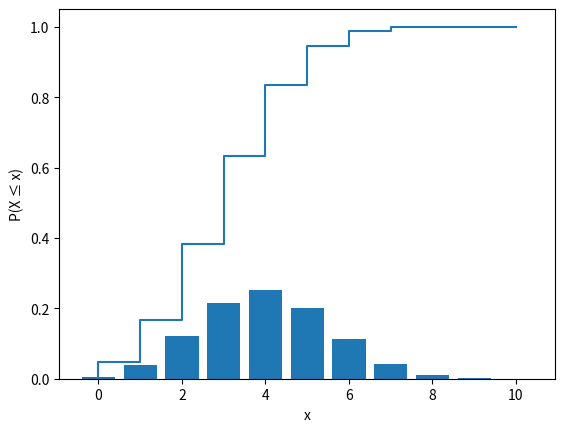

Recreate this plot in Python.
from scipy import stats # statistikk-modulen i scipy-pakken
import matplotlib.pyplot as plt # plotting

n = 10   # antall forsøk
p = 0.4  # sannsynligheten for suksess
x = 3    # det tallet vi vil regne på sannsynlighet for
stats.binom.pmf(x,n,p)  # P(X = x)

# stats.binom.pmf(3,10,0.4) # vi kan også skrive tallene rett inn i formelen

# vi bruker funksjonen range under - så vi kan sjekke den litt først
print(list(range(0,n))) 
print(max(range(0,n)))
print(len(range(0,n)))

# skrive ut alle punktsannsynligheter for x fra 0 til n
stats.binom.pmf(range(0, (n+1)), n,p) 

x_max = n+1 # hvor langt ut på x-aksen skal vi plotte? Juster om nødvendig
plt.bar(range(0,x_max), stats.binom.pmf(range(0, x_max), n,p))
plt.grid(); plt.ylabel("P(X = x)"); plt.xlabel("x")
plt.show()

n = 10   # antall forsøk
p = 0.4  # sannsynligheten for suksess
x = 3    # det tallet vi vil regne kumulativ sannsynlighet for
stats.binom.cdf(x,n,p)  # P(X ≤ x)

stats.binom.cdf(x-1,n,p) # P(X < x)

stats.binom.cdf(5,n,p) - stats.binom.cdf(3,n,p)  # P(3 < X ≤ 5)

x_max = n + 1 # hvor langt ut på x-aksen skal vi plotte? Juster om nødvendig
plt.step(range(0,x_max), stats.binom.cdf(range(0, x_max), n,p))
plt.grid(); plt.ylabel("P(X ≤ x)"); plt.xlabel("x")
plt.show()

p=0.55
y=3
prob = stats.geom.pmf(y,p) 
print("Sannsynligheten for at Y=3 er %.3f"%(prob))

p=0.55
y=3
prob = stats.geom.cdf(y,p) 
print("Sannsynligheten for at Y er mindre eller lik 3 er %.3f"%(prob))